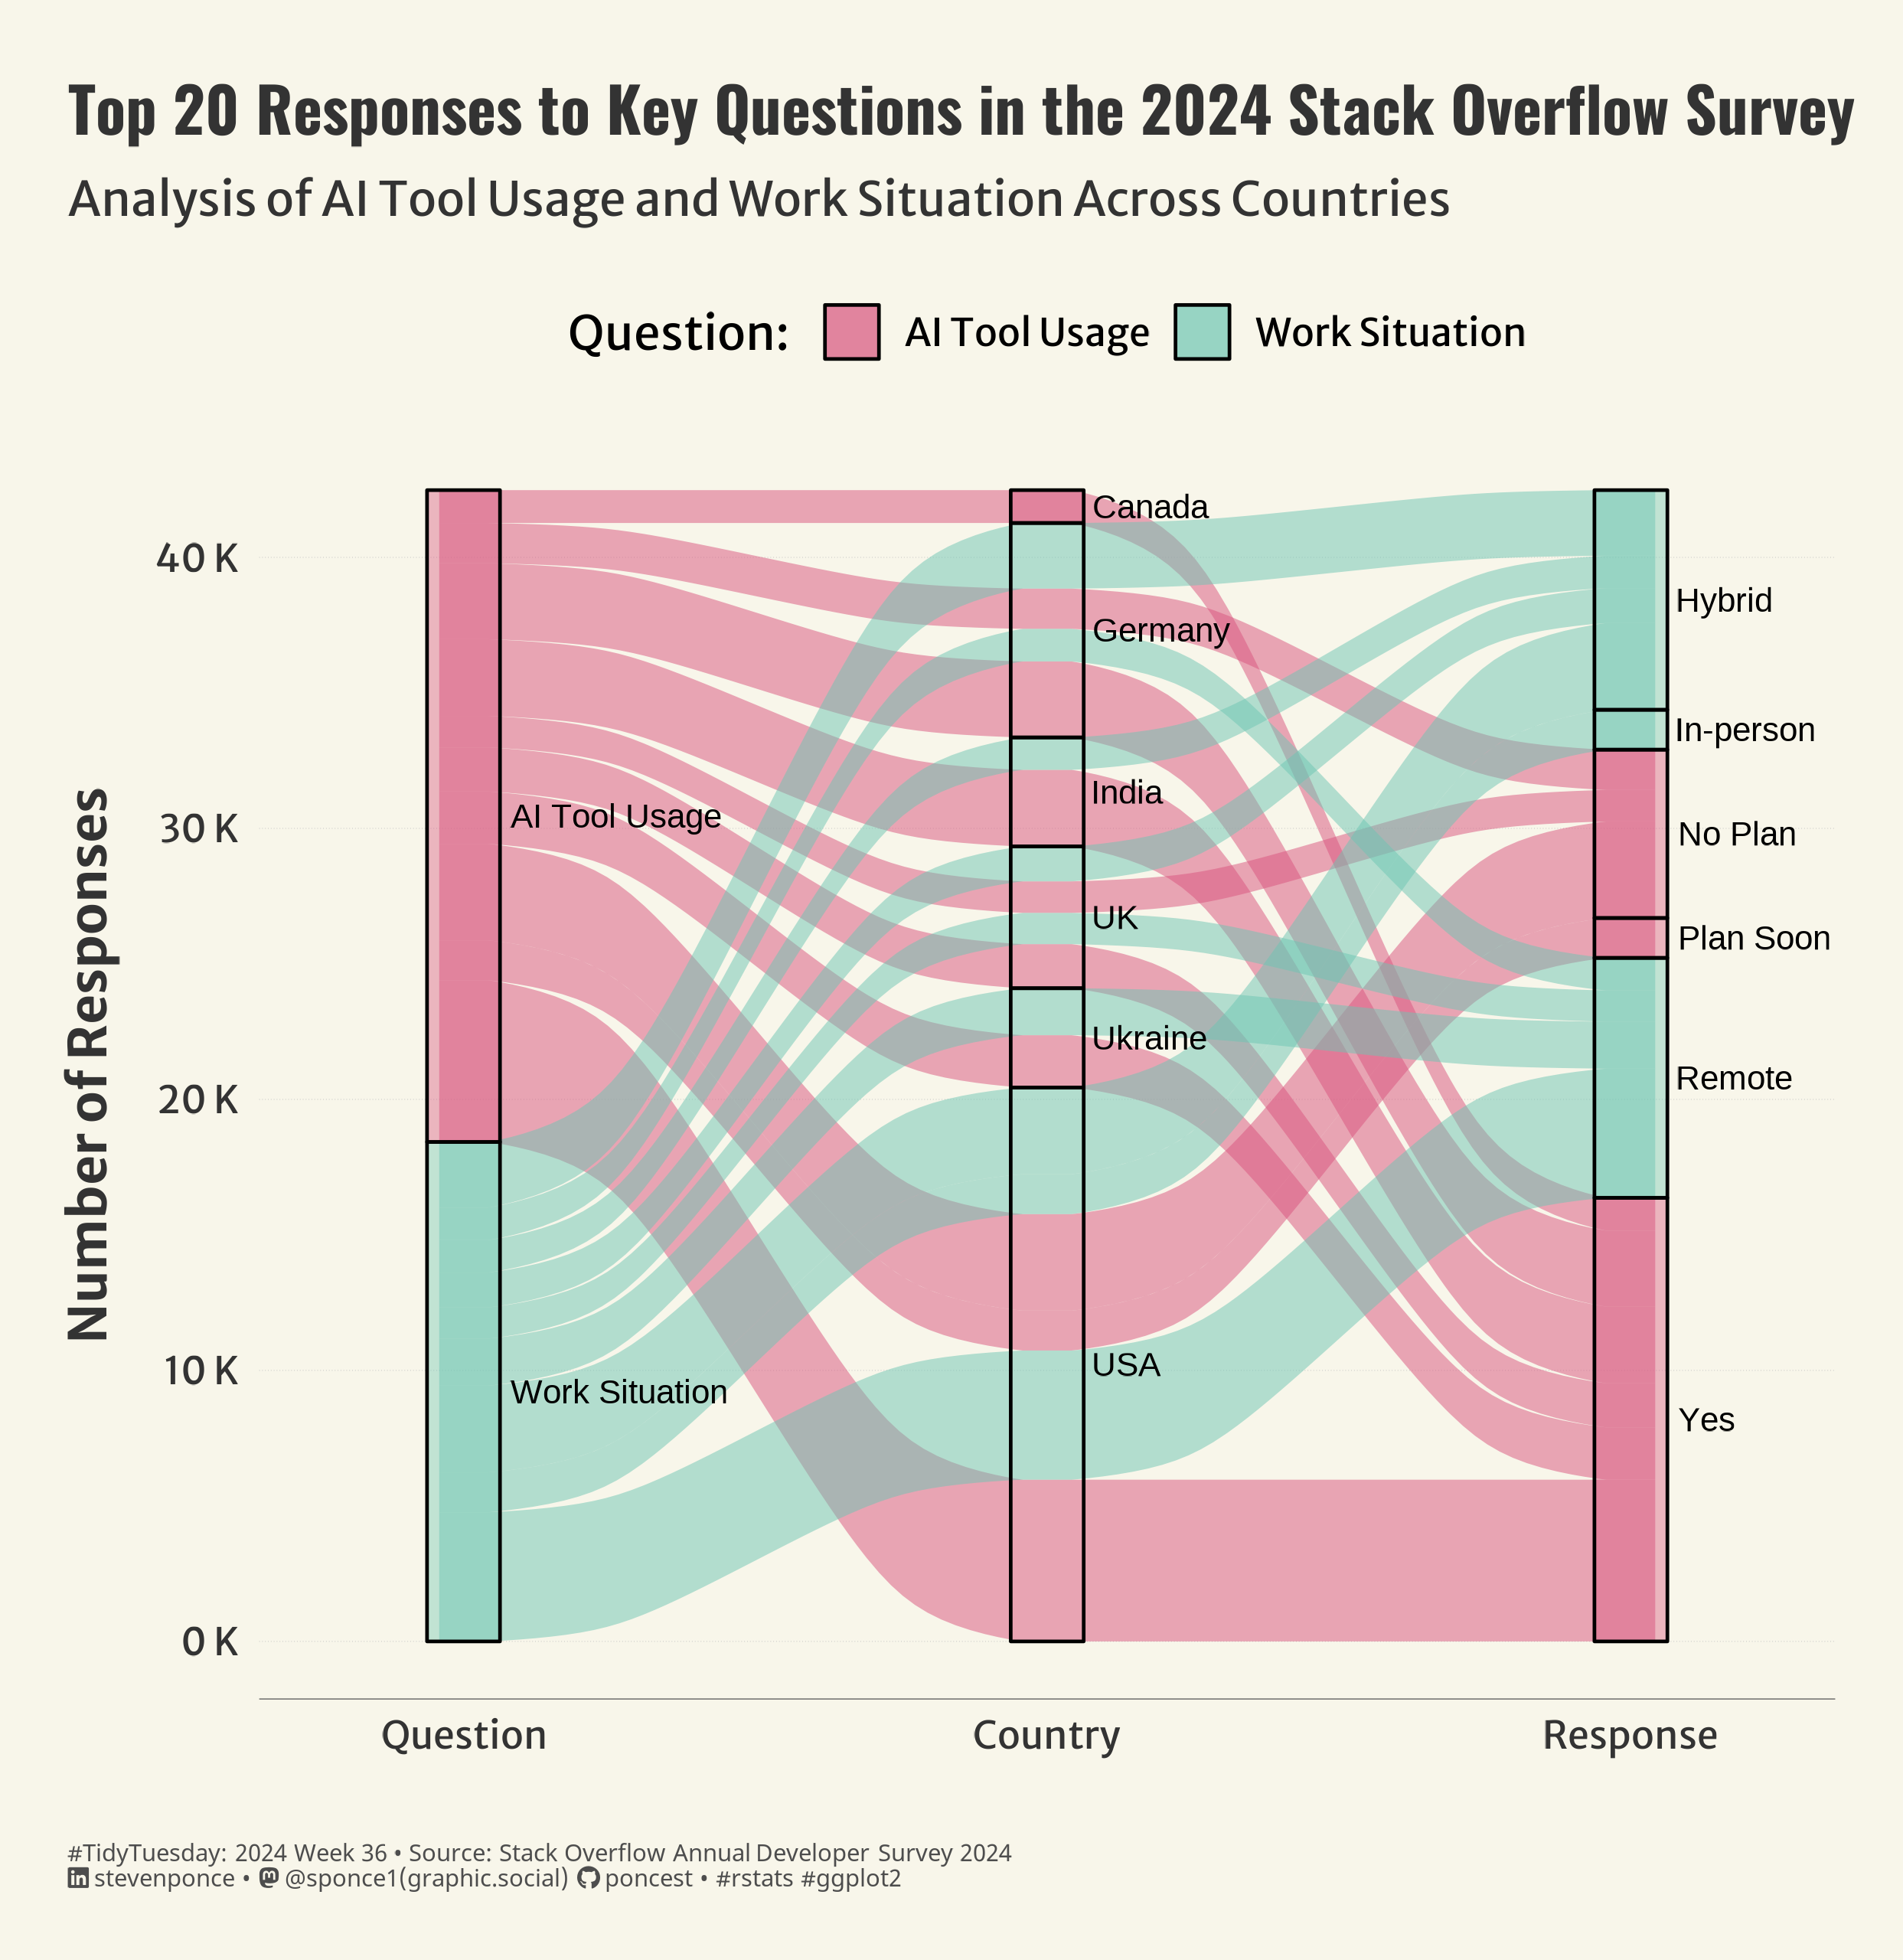

The R source for this figure:

## Challenge: #TidyTuesday 2024 week 36
## Data:      Stack Overflow Annual Developer Survey 2024
## Author:    Steven Ponce
## Date:      2024-09-02


## 1. LOAD PACKAGES & SETUP ----
pacman::p_load(
  tidyverse,     # Easily Install and Load the 'Tidyverse'
  ggtext,        # Improved Text Rendering Support for 'ggplot2'
  showtext,      # Using Fonts More Easily in R Graphs
  janitor,       # Simple Tools for Examining and Cleaning Dirty Data
  skimr,         # Compact and Flexible Summaries of Data
  scales,        # Scale Functions for Visualization
  lubridate,     # Make Dealing with Dates a Little Easier
  MetBrewer,     # Color Palettes Inspired by Works at the Metropolitan Museum of Art
  MoMAColors,    # Color Palettes Inspired by Artwork at the Museum of Modern Art in New York City
  glue,          # Interpreted String Literals
  ggalluvial,    # Alluvial Plots in 'ggplot2' # Alluvial Plots in 'ggplot2' # Alluvial Plots in 'ggplot2'
  ggrepel        # Automatically Position Non-Overlapping Text Labels with 'ggplot2'
 )  


### |- figure size ----
camcorder::gg_record(
  dir    = here::here("temp_plots"),
  device = "png",
  width  =  7.77,
  height =  8,
  units  = "in",
  dpi    = 320
)

### |- resolution ----
showtext_opts(dpi = 320, regular.wt = 300, bold.wt = 800)


## 2. READ IN THE DATA ----
tt <-tidytuesdayR::tt_load(2024, week = 36) 

response_crosswalk <- tt$qname_levels_single_response_crosswalk |> clean_names() |> glimpse()
survey_questions  <- tt$stackoverflow_survey_questions |> clean_names() |> glimpse()
single_response  <- tt$stackoverflow_survey_single_response |> clean_names() |> glimpse()

tidytuesdayR::readme(tt)
rm(tt)



## 3. EXAMINING THE DATA ----
glimpse(response_crosswalk)
glimpse(survey_questions)
glimpse(single_response)


## 4. TIDYDATA ----
 
# Tidyy
tidy_data <- single_response |>
    pivot_longer(cols = -c(response_id, country, currency, comp_total, converted_comp_yearly), 
                 names_to = "qname", 
                 values_to = "response_code") |>
    left_join(response_crosswalk, by = c("qname", "response_code" = "level")) |>
    left_join(survey_questions, by = "qname") |> 
    mutate(
        country = case_when(
            country == "United Kingdom of Great Britain and Northern Ireland" ~ "UK",
            country == "United States of America" ~ "USA",
            TRUE ~ as.factor(country)
        )
    ) |> 
    drop_na(country) 

# Prepare data for Alluvial plot
alluvial_data <- tidy_data |>
    filter(qname %in% c("remote_work", "ai_select")) |> 
    count(question, country, label) |>
    arrange(desc(n)) |>
    slice_head(n = 20) |> 
    mutate(
        question = str_remove(question, "\\s*\\*"),                             # Removing the '*' from questions
        question = case_when(
            question == "Do you currently use AI tools in your development process?" ~ "AI Tool Usage",
            question == "Which best describes your current work situation?" ~ "Work Situation",
            TRUE ~ question
        ),
        label = case_when(
            label == "No, and I don't plan to" ~ "No Plan",
            label == "No, but I plan to soon" ~ "Plan Soon",
            label == "Hybrid (some remote, some in-person)" ~ "Hybrid",
            TRUE ~ label
        ),
        ) |> 
    filter(!is.na(label))


# Plot data
plot_data <- alluvial_data |> 
    filter(!is.na(question))



# 5. VISUALIZATION ----

### |- plot aesthetics ----
bkg_col      <- colorspace::lighten('#f7f5e9', 0.05)    
title_col    <- "gray20"           
subtitle_col <- "gray20"     
caption_col  <- "gray30"   
text_col     <- "gray20"    
col_palette <- MoMAColors::moma.colors(palette_name = "Koons", n = 2, type = 'discrete')


### |-  titles and caption ----
# icons
tt <- str_glue("#TidyTuesday: { 2024 } Week { 36 } &bull; Source: Stack Overflow Annual Developer Survey 2024<br>")
li <- str_glue("<span style='font-family:fa6-brands'>&#xf08c;</span>")
gh <- str_glue("<span style='font-family:fa6-brands'>&#xf09b;</span>")
mn <- str_glue("<span style='font-family:fa6-brands'>&#xf4f6;</span>")

# text
title_text    <- str_glue("Top 20 Responses to Key Questions in the 2024 Stack Overflow Survey")

subtitle_text <- str_glue("Analysis of AI Tool Usage and Work Situation Across Countries")

caption_text  <- str_glue("{tt} {li} stevenponce &bull; {mn} @sponce1(graphic.social) {gh} poncest &bull; #rstats #ggplot2")

### |-  fonts ----
font_add("fa6-brands", "fonts/6.4.2/Font Awesome 6 Brands-Regular-400.otf")
font_add_google("Oswald", regular.wt = 400, family = "title")
font_add_google("Merriweather Sans", regular.wt = 400, family = "subtitle")
font_add_google("Merriweather Sans", regular.wt = 400, family = "text")
font_add_google("Noto Sans", regular.wt = 400, family = "caption")
showtext_auto(enable = TRUE)

### |-  plot theme ----
theme_set(theme_minimal(base_size = 14, base_family = "text"))                

theme_update(
    plot.title.position   = "plot",
    plot.caption.position = "plot",
    legend.position       = 'top',
    plot.background       = element_rect(fill = bkg_col, color = bkg_col),
    panel.background      = element_rect(fill = bkg_col, color = bkg_col),
    plot.margin           = margin(t = 20, r = 20, b = 20, l = 20),
    axis.title.x          = element_text(margin = margin(10, 0, 0, 0), size = rel(1.1), color = text_col, family = "text", face = "bold", hjust = 0.5),
    axis.title.y          = element_text(margin = margin(0, 10, 0, 0), size = rel(1.1), color = text_col, family = "text", face = "bold", hjust = 0.5),
    axis.text             = element_text(size = rel(0.8), color = text_col, family = "text"),
    axis.line.x           = element_line(color = "gray40", linewidth = .15),
    panel.grid.minor.y    = element_blank(),
    panel.grid.major.y    = element_line(linetype = "dotted", linewidth = 0.1, color = 'gray'),
    panel.grid.minor.x    = element_blank(),
    panel.grid.major.x    = element_blank(),
)  

### |-  final plot ----  
ggplot(plot_data, aes(axis1 = question, axis2 = country, axis3 = label, y = n)) +
    
    # Geoms
    geom_alluvium(aes(fill = question), width = 1/12) +
    geom_stratum(aes(fill = question), width = 1/8, alpha = 0.4) +
    geom_text(stat = "stratum", aes(label = after_stat(stratum)), size = 3.5, hjust = 0, nudge_x = 0.08) +
    
    # Labs
    labs(
        y = "Number of Responses",
        x = "",
        fill = "Question: ",
        title    = title_text,
        subtitle = subtitle_text,
        caption  = caption_text
    ) +
    
    # Scales
    scale_x_discrete(limits = c("Question", "Country", "Response"), expand = c(0.15, 0.05)) +
    scale_y_continuous(labels = scales::number_format(scale = 1/1000, suffix = " K")) +
    scale_fill_manual(values = col_palette, na.translate = FALSE) +    
    coord_cartesian(clip = 'off') +
    
    # Theme
    theme(
        plot.title = element_text(
            size = rel(1.3),
            family = "title",
            color = title_col,
            face = "bold",
            lineheight = 0.85,
            margin = margin(t = 5, b = 5)
        ),
        plot.subtitle = element_text(
            size = rel(1),
            family = "subtitle",
            color = title_col,
            lineheight = 1,
            margin = margin(t = 5, b = 15)
        ),
        plot.caption = element_markdown(
            size = rel(.5),
            family = "caption",
            color = caption_col,
            lineheight = 0.6,
            hjust = 0,
            halign = 0,
            margin = margin(t = 0, b = 0)
        )
    )




# 6. SESSION INFO ---- 
sessioninfo::session_info(include_base = TRUE)

# ─ Session info ─────────────────────────────────────────────────────────────────────────────────
# setting  value
# version  R version 4.4.1 (2024-06-14 ucrt)
# os       Windows 10 x64 (build 19045)
# system   x86_64, mingw32
# ui       RStudio
# language (EN)
# collate  English_United States.utf8
# ctype    English_United States.utf8
# tz       America/New_York
# date     2024-09-02
# rstudio  2024.04.2+764 Chocolate Cosmos (desktop)
# pandoc   NA
# 
# ─ Packages ─────────────────────────────────────────────────────────────────────────────────────
# ! package      * version    date (UTC) lib source
# V base         * 4.4.1      2024-04-24 [2] local (on disk 4.4.0)
# P base64enc      0.1-3      2015-07-28 [?] CRAN (R 4.4.0)
# P bit            4.0.5      2022-11-15 [?] CRAN (R 4.4.0)
# P bit64          4.0.5      2020-08-30 [?] CRAN (R 4.4.0)
# P camcorder      0.1.0      2022-10-03 [?] CRAN (R 4.4.0)
# P cellranger     1.1.0      2016-07-27 [?] CRAN (R 4.4.0)
# cli            3.6.3      2024-06-21 [1] CRAN (R 4.4.1)
# colorspace     2.1-0      2023-01-23 [1] CRAN (R 4.4.0)
# P commonmark     1.9.1      2024-01-30 [?] CRAN (R 4.4.0)
# P compiler       4.4.0      2024-04-24 [?] local
# cowplot        1.1.3      2024-01-22 [1] CRAN (R 4.4.0)
# P crayon         1.5.2      2022-09-29 [?] CRAN (R 4.4.0)
# P curl           5.2.1      2024-03-01 [?] CRAN (R 4.4.0)
# P datasets     * 4.4.0      2024-04-24 [?] local
# P digest         0.6.35     2024-03-11 [?] CRAN (R 4.4.0)
# dplyr        * 1.1.4      2023-11-17 [1] CRAN (R 4.4.0)
# P fansi          1.0.6      2023-12-08 [?] CRAN (R 4.4.0)
# farver         2.1.2      2024-05-13 [1] CRAN (R 4.4.1)
# P fastmap        1.1.1      2023-02-24 [?] CRAN (R 4.4.0)
# forcats      * 1.0.0      2023-01-29 [1] CRAN (R 4.4.0)
# P fs             1.6.4      2024-04-25 [?] CRAN (R 4.4.0)
# generics       0.1.3      2022-07-05 [1] CRAN (R 4.4.0)
# P ggalluvial   * 0.12.5     2023-02-22 [?] CRAN (R 4.4.0)
# ggplot2      * 3.5.1      2024-04-23 [1] CRAN (R 4.4.0)
# P ggrepel      * 0.9.5      2024-01-10 [?] CRAN (R 4.4.0)
# ggstream       0.1.0      2021-05-06 [1] CRAN (R 4.4.0)
# P ggtext       * 0.1.2      2022-09-16 [?] CRAN (R 4.4.0)
# P gifski         1.12.0-2   2023-08-12 [?] CRAN (R 4.4.0)
# P glue         * 1.7.0      2024-01-09 [?] CRAN (R 4.4.0)
# P graphics     * 4.4.0      2024-04-24 [?] local
# P grDevices    * 4.4.0      2024-04-24 [?] local
# P grid           4.4.0      2024-04-24 [?] local
# P gridtext       0.1.5      2022-09-16 [?] CRAN (R 4.4.0)
# gtable         0.3.5      2024-04-22 [1] CRAN (R 4.4.0)
# P here           1.0.1      2020-12-13 [?] CRAN (R 4.4.0)
# P hms            1.1.3      2023-03-21 [?] CRAN (R 4.4.0)
# P htmltools      0.5.8.1    2024-04-04 [?] CRAN (R 4.4.0)
# P httr           1.4.7      2023-08-15 [?] CRAN (R 4.4.0)
# P janitor      * 2.2.0      2023-02-02 [?] CRAN (R 4.4.0)
# P jsonlite       1.8.8      2023-12-04 [?] CRAN (R 4.4.0)
# P knitr          1.46       2024-04-06 [?] CRAN (R 4.4.0)
# labeling       0.4.3      2023-08-29 [1] CRAN (R 4.4.0)
# P lifecycle      1.0.4      2023-11-07 [?] CRAN (R 4.4.0)
# P lubridate    * 1.9.3      2023-09-27 [?] CRAN (R 4.4.0)
# magick         2.8.3      2024-02-18 [1] CRAN (R 4.4.0)
# P magrittr       2.0.3      2022-03-30 [?] CRAN (R 4.4.0)
# P markdown       1.12       2023-12-06 [?] CRAN (R 4.4.0)
# P MetBrewer    * 0.2.0      2022-03-21 [?] CRAN (R 4.4.0)
# P methods      * 4.4.0      2024-04-24 [?] local
# MoMAColors   * 0.0.0.9000 2024-05-02 [1] Github (BlakeRMills/MoMAColors@6f5d75d)
# munsell        0.5.1      2024-04-01 [1] CRAN (R 4.4.0)
# P pacman         0.5.1      2019-03-11 [?] CRAN (R 4.4.0)
# P parallel       4.4.0      2024-04-24 [?] local
# P pillar         1.9.0      2023-03-22 [?] CRAN (R 4.4.0)
# P pkgconfig      2.0.3      2019-09-22 [?] CRAN (R 4.4.0)
# P purrr        * 1.0.2      2023-08-10 [?] CRAN (R 4.4.0)
# P R6             2.5.1      2021-08-19 [?] CRAN (R 4.4.0)
# P ragg           1.3.0      2024-03-13 [?] CRAN (R 4.4.0)
# P Rcpp           1.0.12     2024-01-09 [?] CRAN (R 4.4.0)
# P readr        * 2.1.5      2024-01-10 [?] CRAN (R 4.4.0)
# P readxl         1.4.3      2023-07-06 [?] CRAN (R 4.4.0)
# P renv           1.0.7      2024-04-11 [?] CRAN (R 4.4.0)
# P repr           1.1.7      2024-03-22 [?] CRAN (R 4.4.0)
# rlang          1.1.4      2024-06-04 [1] CRAN (R 4.4.1)
# P rprojroot      2.0.4      2023-11-05 [?] CRAN (R 4.4.0)
# P rstudioapi     0.16.0     2024-03-24 [?] CRAN (R 4.4.0)
# P rsvg           2.6.0      2023-10-08 [?] CRAN (R 4.4.0)
# P rvest          1.0.4      2024-02-12 [?] CRAN (R 4.4.0)
# scales       * 1.3.0      2023-11-28 [1] CRAN (R 4.4.0)
# P selectr        0.4-2      2019-11-20 [?] CRAN (R 4.4.0)
# P sessioninfo    1.2.2      2021-12-06 [?] CRAN (R 4.4.0)
# P showtext     * 0.9-7      2024-03-02 [?] CRAN (R 4.4.0)
# P showtextdb   * 3.0        2020-06-04 [?] CRAN (R 4.4.0)
# P skimr        * 2.1.5      2022-12-23 [?] CRAN (R 4.4.0)
# P snakecase      0.11.1     2023-08-27 [?] CRAN (R 4.4.0)
# P stats        * 4.4.0      2024-04-24 [?] local
# stringi        1.8.4      2024-05-06 [1] CRAN (R 4.4.0)
# P stringr      * 1.5.1      2023-11-14 [?] CRAN (R 4.4.0)
# P svglite        2.1.3      2023-12-08 [?] CRAN (R 4.4.0)
# P sysfonts     * 0.8.9      2024-03-02 [?] CRAN (R 4.4.0)
# systemfonts    1.1.0      2024-05-15 [1] CRAN (R 4.4.0)
# textshaping    0.4.0      2024-05-24 [1] CRAN (R 4.4.0)
# P tibble       * 3.2.1      2023-03-20 [?] CRAN (R 4.4.0)
# tidyr        * 1.3.1      2024-01-24 [1] CRAN (R 4.4.0)
# tidyselect     1.2.1      2024-03-11 [1] CRAN (R 4.4.0)
# P tidytuesdayR   1.0.3      2023-12-13 [?] CRAN (R 4.4.0)
# P tidyverse    * 2.0.0      2023-02-22 [?] CRAN (R 4.4.0)
# P timechange     0.3.0      2024-01-18 [?] CRAN (R 4.4.0)
# P tools          4.4.0      2024-04-24 [?] local
# P tzdb           0.4.0      2023-05-12 [?] CRAN (R 4.4.0)
# P usethis        2.2.3      2024-02-19 [?] CRAN (R 4.4.0)
# P utf8           1.2.4      2023-10-22 [?] CRAN (R 4.4.0)
# P utils        * 4.4.0      2024-04-24 [?] local
# P vctrs          0.6.5      2023-12-01 [?] CRAN (R 4.4.0)
# P vroom          1.6.5      2023-12-05 [?] CRAN (R 4.4.0)
# withr          3.0.1      2024-07-31 [1] CRAN (R 4.4.1)
# P xfun           0.43       2024-03-25 [?] CRAN (R 4.4.0)
# P xml2           1.3.6      2023-12-04 [?] CRAN (R 4.4.0)
# 
# [1] C:/Users/poncest/OneDrive - Bristol Myers Squibb/RStudio/_CHALLENGES/tidytuesday/renv/library/windows/R-4.4/x86_64-w64-mingw32
# [2] C:/Users/poncest/AppData/Local/R/cache/R/renv/sandbox/windows/R-4.4/x86_64-w64-mingw32/d6ee0ff8
# 
# V ── Loaded and on-disk version mismatch.
# P ── Loaded and on-disk path mismatch.
# 
# ────────────────────────────────────────────────────────────────────────────────────────────────
